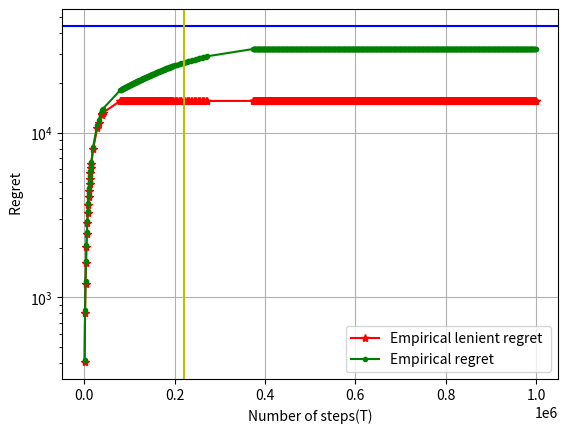

Python code for this plot:
import numpy as np
import matplotlib.pyplot as plt
#plt.rcParams['font.size'] = 12
###### Define the MAB settings :

#T = 2000000#10000000#50000000
k = 20
eps = 0.2#
max_arm = 1-eps

###### Define the arms :
A = [c for c in range(k)]
A_EXP= [np.random.uniform(0,max_arm) for d in range(k)] ## Uniform Disdtibution
A_lower =  [0 for d in range(k)] #[A_EXP[d] for d in range(k)]
A_upper = [1 for d in range(k)] #[(1-((1-A_EXP[d]))) for d in range(k)]
A_DIST_range =[(min(A_EXP[d]-A_lower[d],A_upper[d]-A_EXP[d])) for d in range(k)]
A_star = max(A,key=lambda i :A_EXP[i])
A_star_val = max(A_EXP)
A_diff_from_best = (-(np.array(A_EXP)) + A_star).sum()




## Our alogrithem(S.E) :
graph_type = 1
g_2_bound = []
g_2_LenientRegret_array = []
g_2_E_regret_array=[]
if graph_type == 1 :
    T_Set = [1000000]
else :
    T_Set = [(5000 * s) for s in range(1,100)]
for T in T_Set:
    # Initialization :
    A_tag = A.copy() ## This is the set of actions that have not been eliminated.
    AVG = np.zeros(k,dtype=np.float32)
    LenientRegret =  0.0 ##
    E_regret=  0.0
    LenientRegret_array = []
    E_regret_array=[]
    x_axis = []
    bound = []
    # Step
    i=0
    phase_count = 0
    while (i<T):
        # Graph maintenance
        if i % 1000 == 0 and i >0 :
            LenientRegret_array.append(LenientRegret)
            E_regret_array.append(E_regret)
            x_axis.append(i)

        if len(A_tag) ==0:
            print("empty SET!")

        # Start a New Phase of Elimination #
        for j in A_tag:
            i = i+1
            # Randomly select the j arm
            curr_reg = np.random.uniform(A_EXP[j]-A_DIST_range[j],A_EXP[j]+A_DIST_range[j])
            # Calculate the regret in this step
            E_regret +=  (A_star_val - A_EXP[j])
            if ((A_EXP[j]+eps)<A_star_val) :
                LenientRegret += (A_star_val - A_EXP[j])
            # Calculate the estimator for the arm
            AVG[j] = ((AVG[j]*phase_count)+(curr_reg))/(phase_count+1)

        max_avg = 0.0
        phase_count = phase_count + 1
        rad = np.sqrt(((8 * np.log(T)) / phase_count))
        # Find the estimator with the maximum value in UCB terms.
        for j in A_tag:
            ## Get MAX
            if AVG[j]> max_avg :
                max_avg = AVG[j]
            ## Find  max UCB
            max_ucb = max_avg - rad
        # Elimination according to "max_ucb"
        removelist = []
        for j in A_tag:
            ## Eliminate ARMS
            if ((AVG[j]+rad)< max_ucb):
                removelist.append(j)
        for j in removelist:
            A_tag.remove(j)

    g_2_bound.append((32*k*np.log(T))/eps)
    g_2_LenientRegret_array.append(LenientRegret)
    g_2_E_regret_array.append(E_regret)

if graph_type == 1:
    print('num of arms after T steps: ', len(A_tag))
    print('identify the best arm ? ', A_tag[0] == A_star)
    print('LenientRegret ' , LenientRegret)
    print('Eregret : ' , E_regret)

    # Graphs:
    plt.yscale('log')
    plt.plot(x_axis,LenientRegret_array, marker='*', c='r')
    #plt.plot(x_axis,bound, marker='.', c='b')
    plt.plot(x_axis,E_regret_array, marker='.', c='g')

    plt.xlabel('Number of steps(T)')
    plt.ylabel(' Regret')
    plt.axhline(y=((32*k*np.log(T))/eps), c='b')
    plt.axvline(x=((k*(np.log(T)*32))/(eps**2)), c='y')
    #plt.ylim([0,T])
    plt.grid(True)
    plt.legend(('Empirical lenient regret ','Empirical regret  '))
    Name = 'Regret in reality vs regret bound for eact T'
    plt.show()

else :
    x_s = T_Set
    # Graphs:
    #plt.yscale('log')
    plt.plot(x_s,g_2_LenientRegret_array, marker='*', c='r')
    plt.plot(x_s,g_2_bound, marker='.', c='b')
    plt.plot(x_s,g_2_E_regret_array, marker='.', c='g')
    plt.xlabel('Number of steps(T)')
    plt.ylabel(' Regret')
    #plt.ylim([0,T])
    plt.grid(True)
    plt.legend(('Empirical lenient regret ','Lenient regret upper bound  ','Empirical regret  '))
    Name = 'Regret in reality vs regret bound for eact T'
    plt.show()